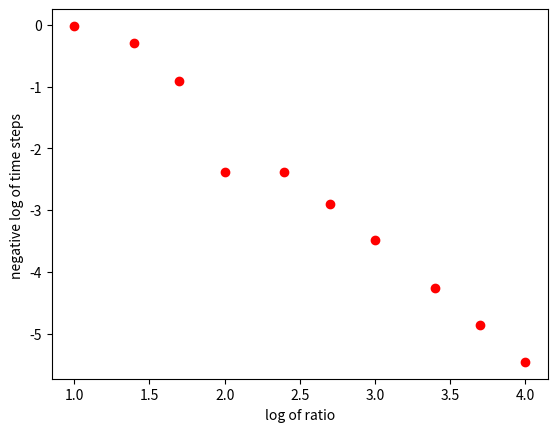

This chart was generated by the following Python code:
from math import log
import matplotlib.pyplot as plt


#xlist = [0.1, 0.07, 0.03, 0.01, 0.007, 0.003, 0.001, 0.0007, 0.0003, 0.0001]
x_list = [0.1, 0.04, 0.02, 0.01, 0.004, 0.002, 0.001, 0.0004, 0.0002, 0.0001]
#ylist = [1.9628720274749862, 0.8210484760414204, 0.7044713239319443, 1.00420970409681, 0.9943519712259054, 1.00042437011137, 1.0003313606236395, 1.0000661062695848, 1.0000098288220713, 1.0000034656271268]
y_list = [1.9628720274749862, 0.49905207794877127, 0.8762215772023585, 1.00420970409681, 1.0041638199498022, 1.0012317378226068, 1.0003313606236395, 1.0000551300106866, 1.000013903900782, 1.0000034656271268]
xnewlist = []
ynewlist = []
for i in x_list:
    i = -log(i, 10)
    xnewlist.append(i)
#print (xnewlist)
for i in y_list:
    i = log(abs(i-1.0), 10)
    ynewlist.append(i)
#print (ynewlist)
plt.plot(xnewlist, ynewlist, "ro")
plt.xlabel("log of ratio")
plt.ylabel("negative log of time steps ")
plt.savefig("different_time_step.png", dpi = 300)
plt.show()